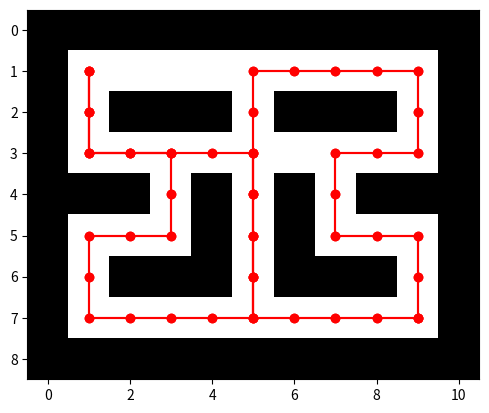

Write the Python code that produced this figure.
import matplotlib.pyplot as plt
import numpy as np
from collections import deque
import time

# Transformar el laberinto en un grafo (lista de adyacencia)
def laberinto_a_grafo(laberinto):
    graph = {}
    rows = len(laberinto)
    cols = len(laberinto[0])
    
    for i in range(rows):
        for j in range(cols):
            if laberinto[i][j] == 0:
                neighbors = []
                if i > 0 and laberinto[i-1][j] == 0:
                    neighbors.append((i-1, j))
                if i < rows-1 and laberinto[i+1][j] == 0:
                    neighbors.append((i+1, j))
                if j > 0 and laberinto[i][j-1] == 0:
                    neighbors.append((i, j-1))
                if j < cols-1 and laberinto[i][j+1] == 0:
                    neighbors.append((i, j+1))
                graph[(i, j)] = neighbors
    
    return graph

# Búsqueda en anchura
def bfs(graph, start, goal):
    queue = deque([(start, [start])])
    visited = set()
    
    while queue:
        node, path = queue.popleft()
        if node == goal:
            return path
        if node not in visited:
            visited.add(node)
            for neighbor in graph[node]:
                queue.append((neighbor, path + [neighbor]))
    
    return None

# Búsqueda en profundidad
def dfs(graph, start, goal, visited=None):
    if visited is None:
        visited = set()
    visited.add(start)
    if start == goal:
        return [start]
    for next_node in graph[start]:
        if next_node not in visited:
            path = dfs(graph, next_node, goal, visited)
            if path:
                return [start] + path
    return None

# Visualización del laberinto y los caminos encontrados
def dibujar_laberinto(laberinto, path=None):
    img = np.array(laberinto)
    plt.imshow(img, cmap='binary')
    if path:
        path = np.array(path)
        plt.plot(path[:, 1], path[:, 0], marker='o', color='r')
    plt.show()

import time

# Función para medir el tiempo de ejecución de un algoritmo
def medir_tiempo(algoritmo, *args):
    inicio = time.time()
    resultado = algoritmo(*args)
    tiempo_transcurrido = time.time() - inicio
    return resultado, tiempo_transcurrido

# Ejemplo de uso
laberinto = [
    [1, 1, 1, 1, 1, 1, 1, 1, 1, 1, 1],
    [1, 0, 0, 0, 0, 0, 0, 0, 0, 0, 1],
    [1, 0, 1, 1, 1, 0, 1, 1, 1, 0, 1],
    [1, 0, 0, 0, 0, 0, 0, 0, 0, 0, 1],
    [1, 1, 1, 0, 1, 0, 1, 0, 1, 1, 1],
    [1, 0, 0, 0, 1, 0, 1, 0, 0, 0, 1],
    [1, 0, 1, 1, 1, 0, 1, 1, 1, 0, 1],
    [1, 0, 0, 0, 0, 0, 0, 0, 0, 0, 1],
    [1, 1, 1, 1, 1, 1, 1, 1, 1, 1, 1],
]

graph = laberinto_a_grafo(laberinto)
start = (1, 1)
goal = (7, 9)
print("Laberinto:")
dibujar_laberinto(laberinto)
print("Búsqueda en anchura:")
path_bfs = bfs(graph, start, goal)
dibujar_laberinto(laberinto, path_bfs)
print("Búsqueda en profundidad:")
path_dfs = dfs(graph, start, goal)
dibujar_laberinto(laberinto, path_dfs)

# Medir el tiempo de ejecución de BFS
path_bfs, tiempo_bfs = medir_tiempo(bfs, graph, start, goal)
print(f"Tiempo de ejecución de BFS: {tiempo_bfs:.6f} segundos")
dibujar_laberinto(laberinto, path_bfs)

# Medir el tiempo de ejecución de DFS
path_dfs, tiempo_dfs = medir_tiempo(dfs, graph, start, goal)
print(f"Tiempo de ejecución de DFS: {tiempo_dfs:.6f} segundos")
dibujar_laberinto(laberinto, path_dfs)

# Calcula la distancia recorrida en el camino encontrado por BFS
distancia_bfs = len(path_bfs) - 1  # Restamos 1 porque la longitud del camino es el número de nodos visitados - 1
print(f"Distancia recorrida por BFS: {distancia_bfs}")

# Calcula la distancia recorrida en el camino encontrado por DFS
distancia_dfs = len(path_dfs) - 1  # Restamos 1 porque la longitud del camino es el número de nodos visitados - 1
print(f"Distancia recorrida por DFS: {distancia_dfs}")